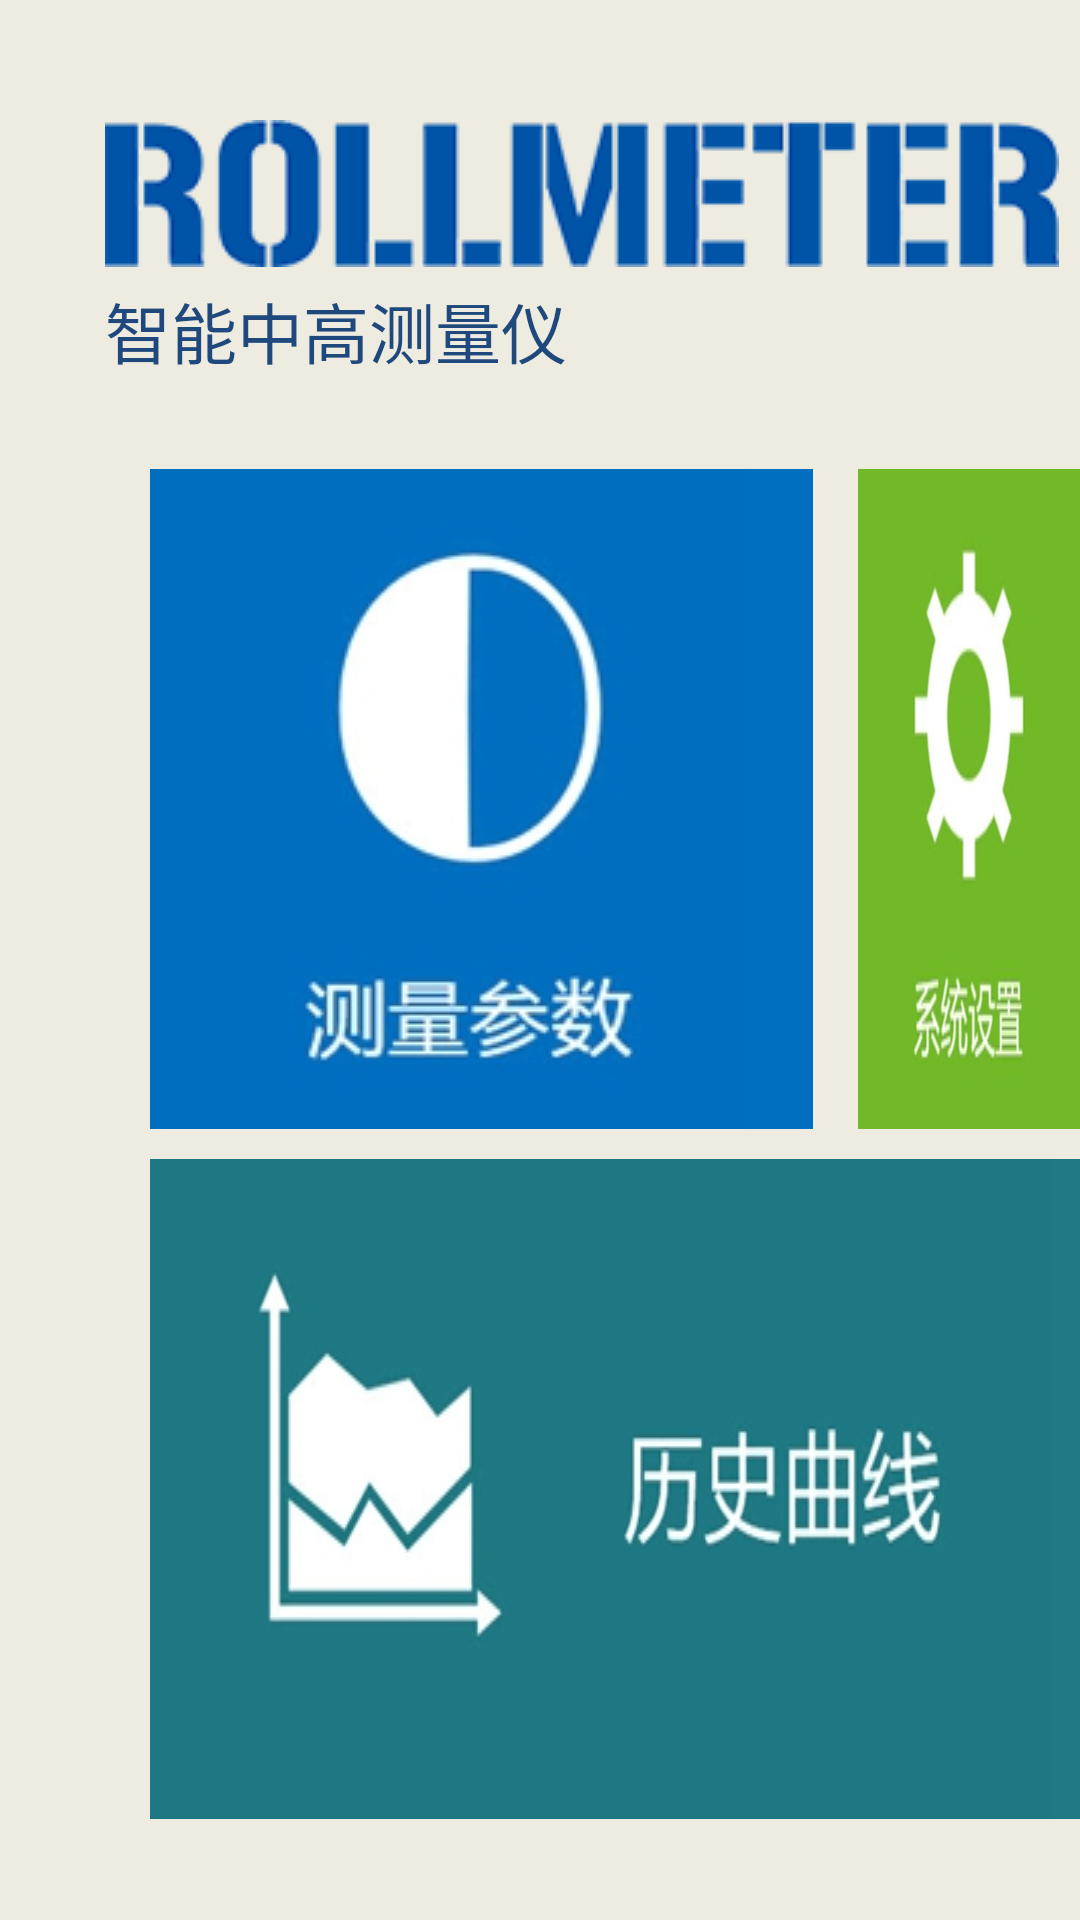

Layout XML and referenced resources for this Android screen:
<!-- AndroidManifest.xml: fallback theme Theme.MaterialComponents.DayNight.NoActionBar -->
<!-- res/layout/activity1.xml -->
<?xml version="1.0" encoding="utf-8"?>
<RelativeLayout xmlns:android="http://schemas.android.com/apk/res/android"
    android:layout_width="fill_parent"
    android:layout_height="fill_parent"
    android:background="@drawable/AllBackGround">

    <ImageView
        android:id="@+id/imageViewRoll"
        android:layout_width="wrap_content"
        android:layout_height="wrap_content"
        android:layout_alignParentLeft="true"
        android:layout_marginLeft="35dp"
        android:layout_marginTop="40dp"
        android:contentDescription="@string/CompanyName"
        android:src="@drawable/rollmeter" />

    <TextView
        android:id="@+id/textViewTitleChinese"
        android:layout_width="wrap_content"
        android:layout_height="wrap_content"
        android:layout_alignLeft="@+id/imageViewRoll"
        android:layout_below="@+id/imageViewRoll"
        android:layout_marginTop="5dp"
        android:text="@string/MeasureToolTitle"
        android:textAppearance="?android:attr/textAppearanceLarge"
        android:textColor="@drawable/SecondTxtClor"
        android:textSize="@dimen/Title_Cap_Size" />

    <ImageButton
        android:layout_width="wrap_content"
        android:layout_height="wrap_content"
        android:id="@+id/imageButtonPL"
        android:layout_below="@+id/textViewTitleChinese"
        android:layout_marginTop="30dp"
        android:background="@drawable/bparameter"
        android:layout_marginLeft="50dp" />

    <ImageButton
        android:layout_width="wrap_content"
        android:layout_height="wrap_content"
        android:id="@+id/imageButtonSL"
        android:layout_toRightOf="@+id/imageButtonPL"
        android:layout_alignBottom="@+id/imageButtonPL"
        android:layout_marginLeft="15dp"
        android:background="@drawable/bsetting" />

    <ImageButton
        android:layout_width="wrap_content"
        android:layout_height="wrap_content"
        android:id="@+id/imageButtonML"
        android:layout_toRightOf="@+id/imageButtonSL"
        android:layout_alignBottom="@+id/imageButtonPL"
        android:layout_marginLeft="10dp"
        android:background="@drawable/bmeasure" />

    <ImageButton
        android:layout_width="wrap_content"
        android:layout_height="wrap_content"
        android:id="@+id/imageButtonHL"
        android:layout_below="@+id/imageButtonPL"
        android:layout_marginTop="10dp"
        android:background="@drawable/bhistory"
        android:layout_alignLeft="@+id/imageButtonPL" />

    <ImageButton
        android:layout_width="wrap_content"
        android:layout_height="wrap_content"
        android:id="@+id/imageViewLogo"
        android:layout_alignBottom="@+id/imageButtonHL"
        android:layout_alignLeft="@+id/imageButtonML"
        android:background="@drawable/babout" />

    <ImageButton
        android:layout_width="wrap_content"
        android:layout_height="wrap_content"
        android:id="@+id/imageButtonWL"
        android:layout_alignBottom="@+id/imageViewLogo"
        android:layout_toRightOf="@+id/imageViewLogo"
        android:layout_marginLeft="15dp"
        android:background="@drawable/bhelp" />


</RelativeLayout>
<!-- resources referenced by this layout -->
<resources>
  <dimen name="Title_Cap_Size">35sp</dimen>
  <!-- drawable babout: png bitmap (drawable-mdpi, 21348 bytes) -->
  <!-- drawable bhelp: png bitmap (drawable-mdpi, 13658 bytes) -->
  <!-- drawable bhistory: png bitmap (drawable-mdpi, 31173 bytes) -->
  <!-- drawable bmeasure: png bitmap (drawable-mdpi, 44427 bytes) -->
  <!-- drawable bparameter: png bitmap (drawable-mdpi, 25012 bytes) -->
  <!-- drawable bsetting: png bitmap (drawable-mdpi, 27462 bytes) -->
  <!-- drawable rollmeter: png bitmap (drawable-mdpi, 13921 bytes) -->
  <string name="CompanyName">公司名称</string>
  <string name="MeasureToolTitle">智能中高测量仪</string>
</resources>
